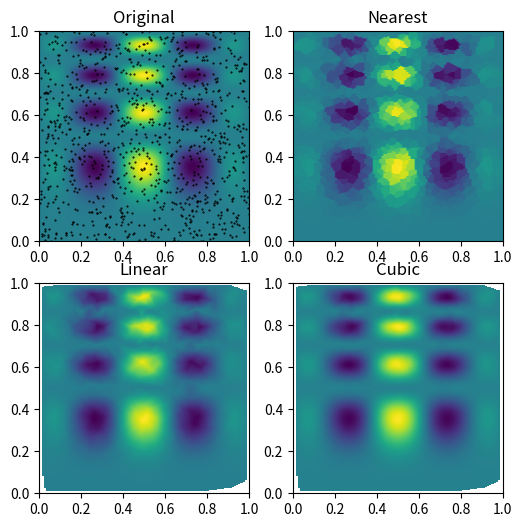

This chart was generated by the following Python code:
"""
Created on Thu Jul 28 13:05:40 2016
[redacted]
Trying out this demo of 2d interpolation
http://docs.scipy.org/doc/scipy/reference/generated/scipy.interpolate.griddata.html#scipy.interpolate.griddata
"""

import numpy as np
from scipy.interpolate import griddata
import matplotlib.pyplot as plt


def func(x, y):
    return x*(1-x)*np.cos(4*np.pi*x) * np.sin(4*np.pi*y**2)**2

#%%
grid_x, grid_y = np.mgrid[0:1:100j, 0:1:200j]

#%%
points = np.random.rand(1000, 2)
values = func(points[:,0], points[:,1])

#%%
grid_z0 = griddata(points, values, (grid_x, grid_y), method='nearest')
grid_z1 = griddata(points, values, (grid_x, grid_y), method='linear')
grid_z2 = griddata(points, values, (grid_x, grid_y), method='cubic')


#%%
plt.subplot(221)
plt.imshow(func(grid_x, grid_y).T, extent=(0,1,0,1), origin='lower')
plt.plot(points[:,0], points[:,1], 'k.', ms=1)
plt.title('Original')
plt.subplot(222)
plt.imshow(grid_z0.T, extent=(0,1,0,1), origin='lower')
plt.title('Nearest')
plt.subplot(223)
plt.imshow(grid_z1.T, extent=(0,1,0,1), origin='lower')
plt.title('Linear')
plt.subplot(224)
plt.imshow(grid_z2.T, extent=(0,1,0,1), origin='lower')
plt.title('Cubic')
plt.gcf().set_size_inches(6, 6)
plt.show()
